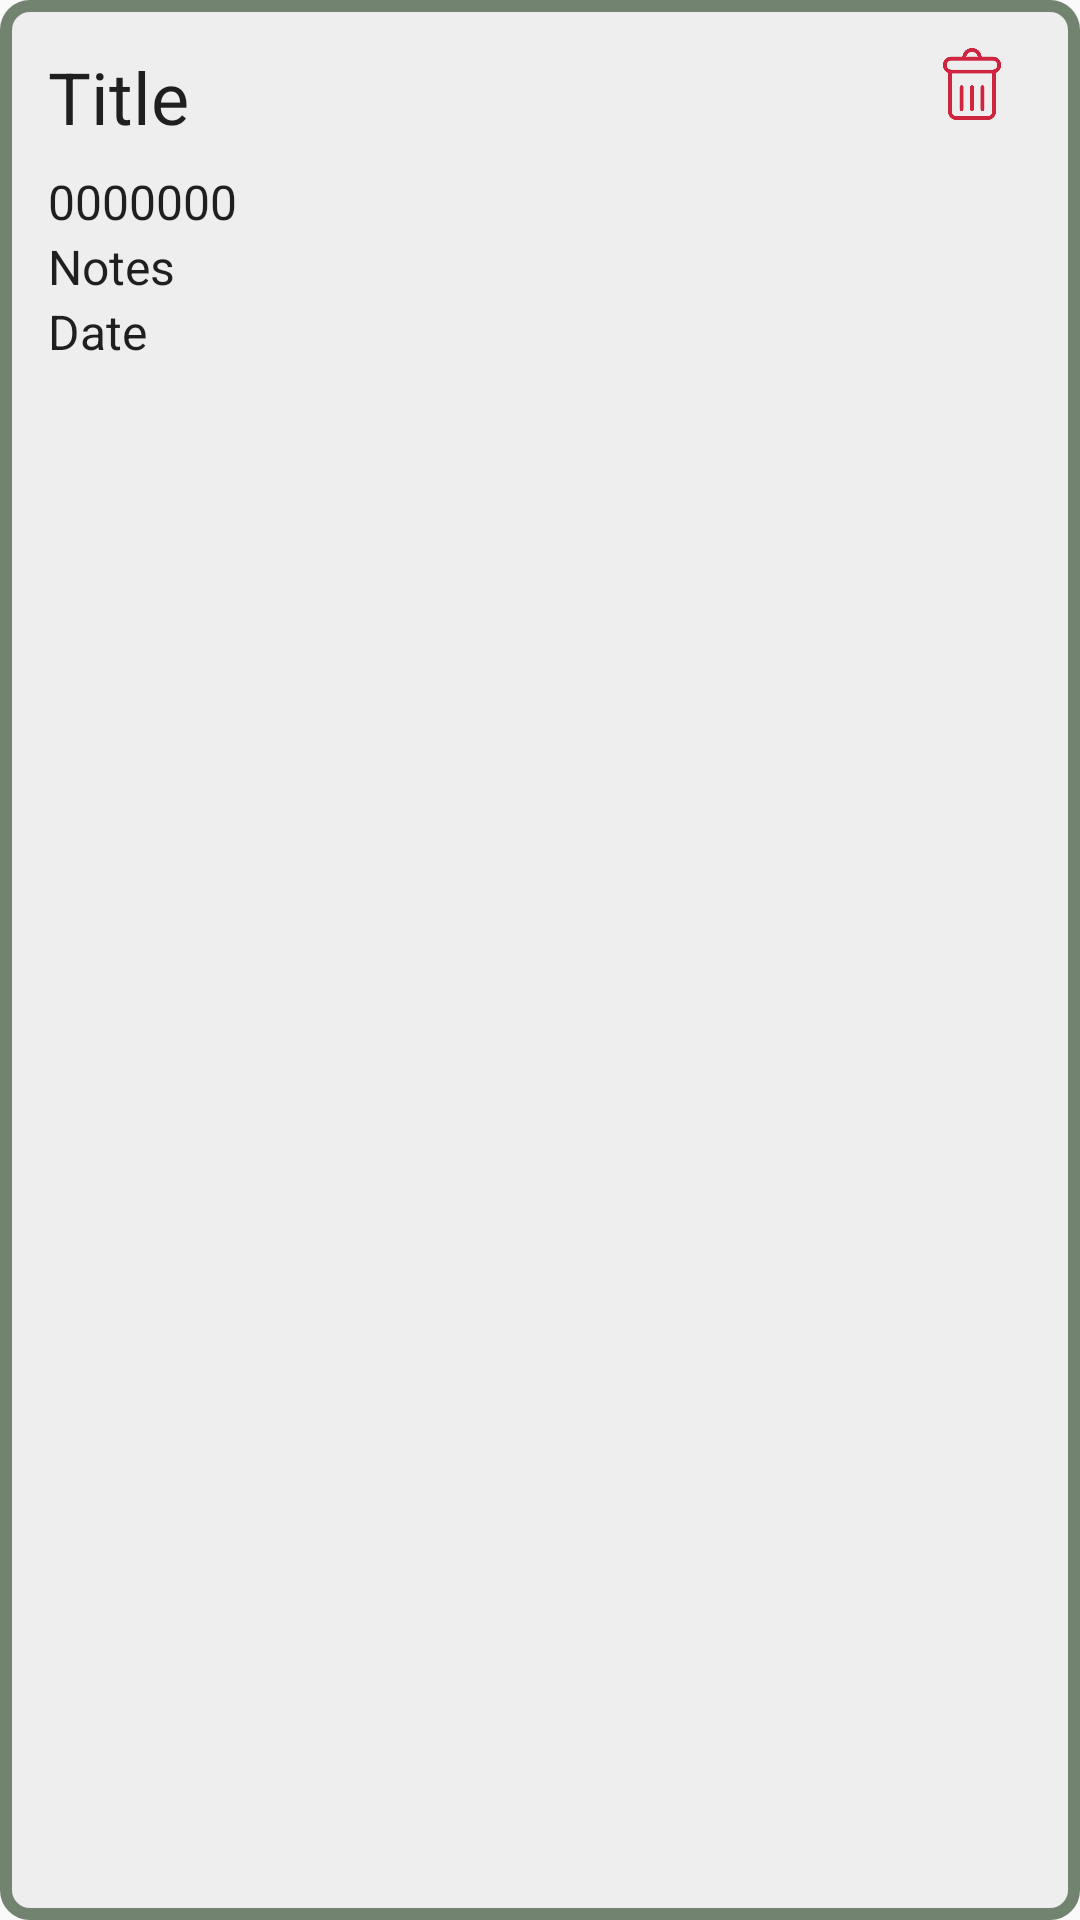

Write the Android layout XML for this screen, with the resource values it uses.
<!-- AndroidManifest.xml: application theme Theme.Api20_Detector -->
<!-- res/layout/history_item.xml -->
<RelativeLayout xmlns:android="http://schemas.android.com/apk/res/android"
    android:layout_width="match_parent"
    android:layout_height="wrap_content"
    android:padding="16dp"
    android:layout_margin="16dp"
    android:background="@drawable/rounded_white_container_with_green_border_container">

    <Button
        android:id="@+id/delete_button"
        android:layout_width="24dp"
        android:layout_height="24dp"
        android:background="@drawable/delete_button"
        android:backgroundTint="@color/red"
        android:scaleType="fitCenter"
        android:layout_alignParentEnd="true"
        android:layout_marginEnd="8dp"/>

    <TextView
        android:id="@+id/history_item_title"
        android:layout_width="wrap_content"
        android:layout_height="wrap_content"
        android:layout_toStartOf="@id/delete_button"
        android:layout_alignParentStart="true"
        android:text="Title"
        android:textAppearance="?attr/textAppearanceListItem"
        android:textSize="24dp"
        android:ellipsize="end"
        android:maxLines="2" />

    <TextView
        android:id="@+id/history_item_code"
        android:layout_width="wrap_content"
        android:layout_height="wrap_content"
        android:layout_below="@id/history_item_title"
        android:text="0000000"
        android:textAppearance="?attr/textAppearanceListItemSmall"
        android:layout_marginTop="8dp"/>

    <TextView
        android:id="@+id/history_item_notes"
        android:layout_width="wrap_content"
        android:layout_height="wrap_content"
        android:layout_below="@id/history_item_code"
        android:text="Notes"
        android:textAppearance="?attr/textAppearanceListItemSmall" />

    <TextView
        android:id="@+id/history_item_date"
        android:layout_width="wrap_content"
        android:layout_height="wrap_content"
        android:layout_below="@id/history_item_notes"
        android:text="Date"
        android:textAppearance="?attr/textAppearanceListItemSmall"
        />

</RelativeLayout>
<!-- resources referenced by this layout -->
<resources>
  <color name="red">#CF253E</color>
  <!-- drawable delete_button: png bitmap (drawable, 8304 bytes) -->
  <!-- drawable rounded_white_container_with_green_border_container (drawable) -->
  <shape xmlns:android="http://schemas.android.com/apk/res/android">
      <solid android:color="@color/white" />
      <corners android:radius="8dp" />
  
      <stroke
          android:width="4dp"
          android:color="@color/primary_3" />
  </shape>
  <style name="Theme.Api20_Detector" parent="Theme.AppCompat.Light.NoActionBar">
          <item name="android:statusBarColor">@color/primary_4</item>
          <item name="android:navigationBarColor">@color/primary_0</item>
      </style>
  <color name="white">#EEE</color>
  <color name="primary_3">#728370</color>
  <color name="primary_4">#4B514A</color>
  <color name="primary_0">#CDE7CA</color>
</resources>
